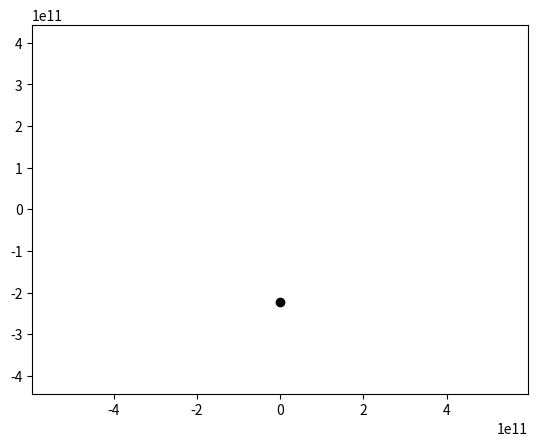

Here is the Python script that generated this plot: (Note: this script raises an exception after producing the figure.)
import numpy as np
from scipy.integrate import odeint
import matplotlib.pyplot as plt
from matplotlib.animation import FuncAnimation

seconds_in_year = 365 * 24 * 60 * 60
years = 3

frames = 365
t = np.linspace(0, years*seconds_in_year, frames)


def move_func(s, t):
    (x1, v_x1, y1, v_y1,
     x2, v_x2, y2, v_y2,
     x3, v_x3, y3, v_y3,
     x4, v_x4, y4, v_y4) = s
    #  x5, v_x5, y5, v_y5) = s

    dxdt1 = v_x1
    dv_xdt1 = - G * m_hole * x1 / (x1**2 + y1**2)**1.5
    dydt1 = v_y1
    dv_ydt1 = - G * m_hole * y1 / (x1**2 + y1**2)**1.5

    dxdt2 = v_x2
    dv_xdt2 = - G * m_hole * x2 / (x2**2 + y2**2)**1.5
    dydt2 = v_y2
    dv_ydt2 = - G * m_hole * y2 / (x2**2 + y2**2)**1.5

    dxdt3 = v_x3
    dv_xdt3 = - G * m_hole * x3 / (x3**2 + y3**2)**1.5
    dydt3 = v_y3
    dv_ydt3 = - G * m_hole * y3 / (x3**2 + y3**2)**1.5

    dxdt4 = v_x4
    dv_xdt4 = - G * m_hole * x4 / (x4**2 + y4**2)**1.5
    dydt4 = v_y4
    dv_ydt4 = - G * m_hole * y4 / (x4**2 + y4**2)**1.5

    # dxdt5 = v_x5
    # dv_xdt5 = - G * m_hole * y5 / (x5**2 + y5**2)**1.5
    # dydt5 = v_y5
    # dv_ydt5 = - G * m_hole * y5 / (x5**2 + y5**2)**1.5

    return (dxdt1, dv_xdt1, dydt1, dv_ydt1,
            dxdt2, dv_xdt2, dydt2, dv_ydt2,
            dxdt3, dv_xdt3, dydt3, dv_ydt3,
            dxdt4, dv_xdt4, dydt4, dv_ydt4)
            # dxdt5, dv_xdt5, dydt5, dv_ydt5)

G = 6.67 * 10**(-11)

m_hole = 30 * 10 ** 29

x0_earth = 149 * 10**9
v_x0_earth = 0
y0_earth = 0
v_y0_earth = 30000

x0_mercury = 0
v_x0_mercury = -47360
y0_mercury = 0.38709927 * 149 * 10**9
v_y0_mercury = 0

x0_venus = -0.723332 * 149 * 10**9
v_x0_venus = 0
y0_venus = 0
v_y0_venus = -35020

x0_mars = 0
v_x0_mars = -24077
y0_mars = 1.523662 * 149 * 10 ** 9
v_y0_mars = 0

y0_hole = 0
v_y0_hole = - 1.5 * 149 * 10 ** 9
x0_hole = 0
v_x0_hole = 0

s0 = (x0_earth, v_x0_earth, y0_earth, v_y0_earth,
      x0_mercury, v_x0_mercury, y0_mercury, v_y0_mercury,
      x0_venus, v_x0_venus, y0_venus, v_y0_venus,
      x0_mars, v_x0_mars, y0_mars, v_y0_mars)
    #   x0_hole, v_x0_hole, y0_hole, v_y0_hole)

sol = odeint(move_func, s0, t)


# Решаем систему диф. уравнений
def solve_func(i, key):
    if key == 'point':
        x1 = sol[i, 0]
        y1 = sol[i, 2]
        x2 = sol[i, 4]
        y2 = sol[i, 6]
        x3 = sol[i, 8]
        y3 = sol[i, 10]
        x4 = sol[i, 12]
        y4 = sol[i, 14]
        # x5 = sol[i, 16]
        # y5 = sol[i, 18]
    else:
        x1 = sol[:i, 0]
        y1 = sol[:i, 2]
        x2 = sol[:i, 4]
        y2 = sol[:i, 6]
        x3 = sol[:i, 8]
        y3 = sol[:i, 10]
        x4 = sol[:i, 12]
        y4 = sol[:i, 14]
        # x5 = sol[:i, 16]
        # y5 = sol[:i, 18]
    return ((x1, y1), (x2, y2), (x3, y3), (x4, y4))
    # (x5, y5))


# Строим решение в виде графика и анимируем
fig, ax = plt.subplots()

ball1, = plt.plot([], [], 'o', color='b')
ball_line1, = plt.plot([], [], '-', color='b')

ball2, = plt.plot([], [], 'o', color='r')
ball_line2, = plt.plot([], [], '-', color='r')

ball3, = plt.plot([], [], 'o', color='darksalmon')
ball_line3, = plt.plot([], [], '-', color='darksalmon')

ball4, = plt.plot([], [], 'o', color='lightcoral')
ball_line4, = plt.plot([], [], '-', color='lightcoral')

# ball5, = plt.plot([], [], 'o', color='black', ms='15')
# ball_line5, = plt.plot([], [], '-', color='black')
plt.plot([0], [- 1.5 * 149 * 10 ** 9], 'o', color='black')

def animate(i):
    ball1.set_data(solve_func(i, 'point')[0])
    ball_line1.set_data(solve_func(i, 'line')[0])

    ball2.set_data(solve_func(i, 'point')[1])
    ball_line2.set_data(solve_func(i, 'line')[1])

    ball3.set_data(solve_func(i, 'point')[2])
    ball_line3.set_data(solve_func(i, 'line')[2])

    ball4.set_data(solve_func(i, 'point')[3])
    ball_line4.set_data(solve_func(i, 'line')[3])

    # ball5.set_data(solve_func(i, 'point')[4])
    # ball_line5.set_data(solve_func(i, 'line')[4])


ani = FuncAnimation(fig,
                    animate,
                    frames=frames,
                    interval=30)

plt.axis('equal')

edge = 4 * x0_earth
ax.set_xlim(-edge, edge)
ax.set_ylim(-edge, edge)

ani.save("blackhole_right_30m.gif")
